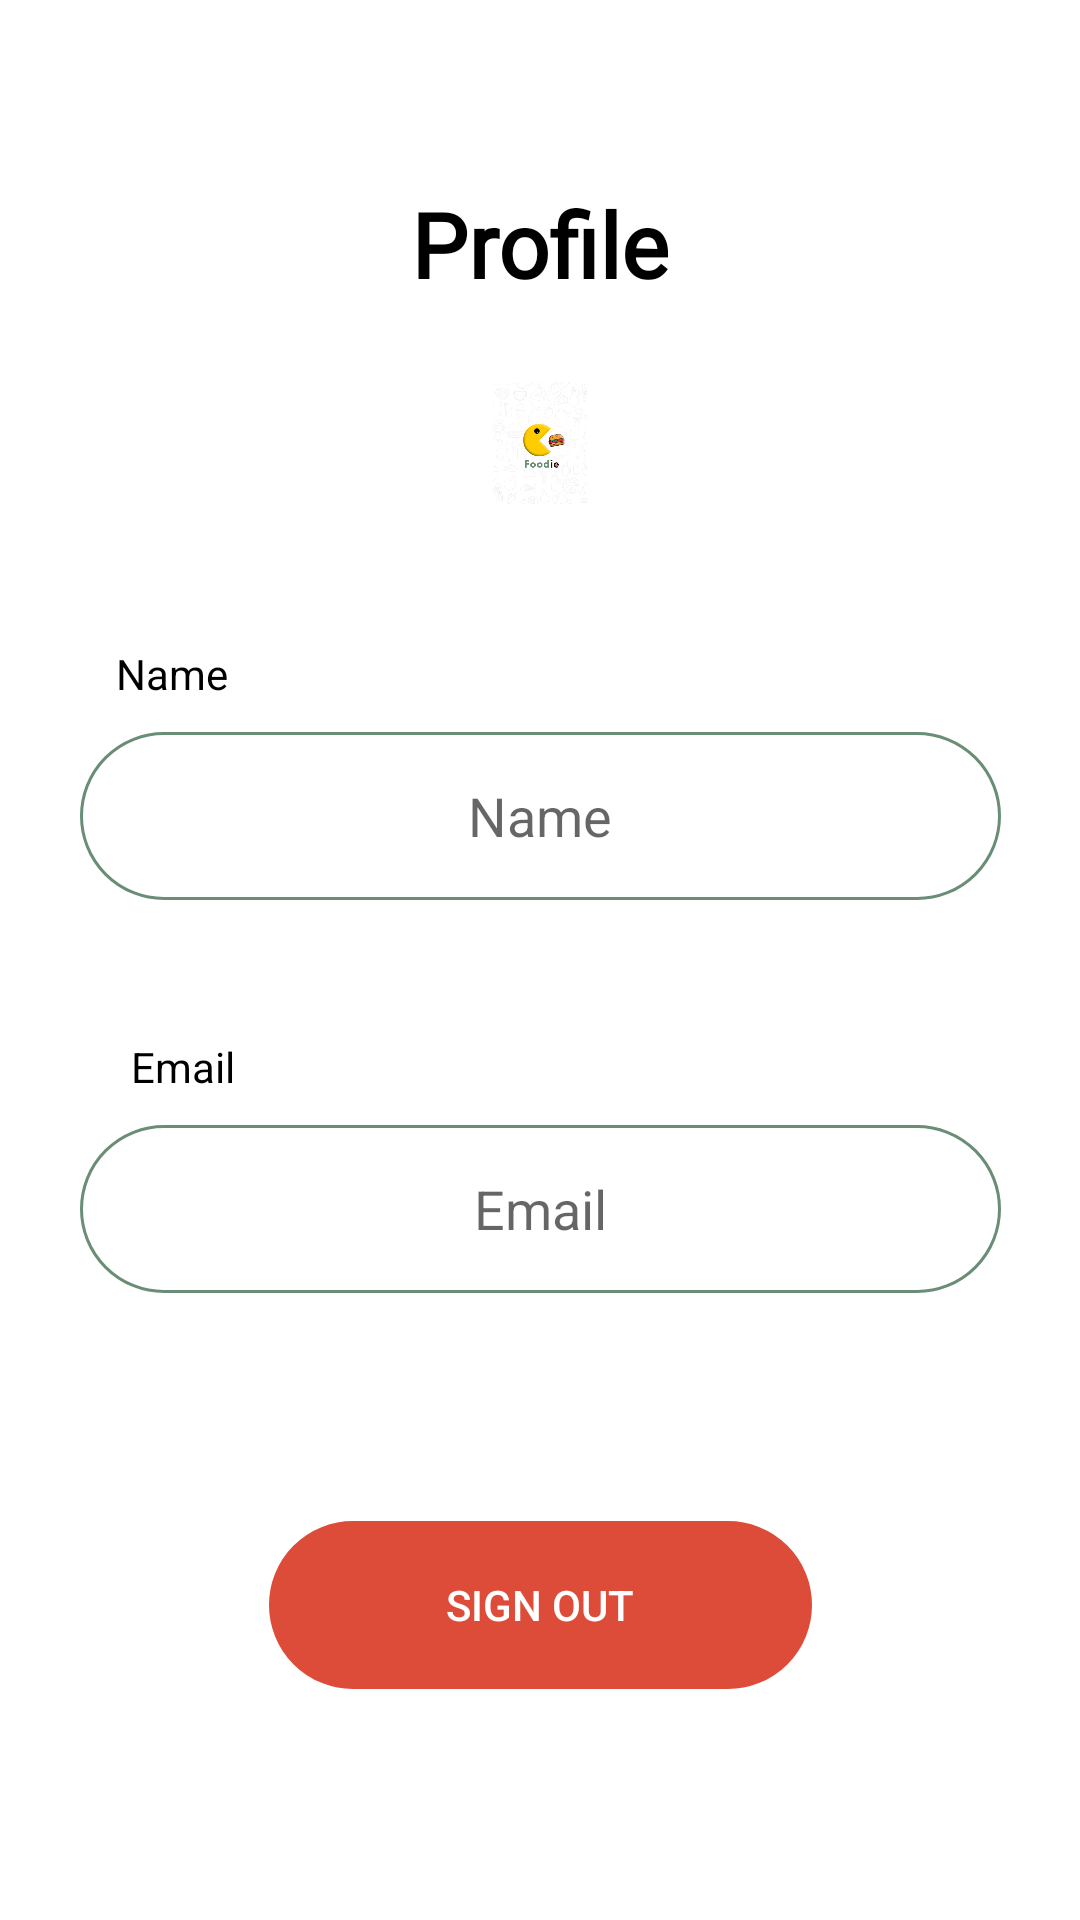

Reconstruct the res/layout file that produces this screen, plus the resources it refers to.
<!-- AndroidManifest.xml: application theme Theme.FoodieV1 -->
<!-- res/layout/activity_profile.xml -->
<?xml version="1.0" encoding="utf-8"?>
<androidx.constraintlayout.widget.ConstraintLayout xmlns:android="http://schemas.android.com/apk/res/android"
    xmlns:app="http://schemas.android.com/apk/res-auto"
    xmlns:tools="http://schemas.android.com/tools"
    android:layout_width="match_parent"
    android:layout_height="match_parent"
    android:background="@color/white"
    tools:context=".ProfileActivity">

    <TextView
        android:id="@+id/profileTextView"
        android:layout_width="wrap_content"
        android:layout_height="wrap_content"
        android:layout_marginTop="61dp"
        android:layout_marginBottom="26dp"
        android:fontFamily="@font/roboto_mono_bold"
        android:text="Profile"
        android:textColor="@color/black"
        android:textSize="30sp"
        android:textStyle="bold"
        app:layout_constraintBottom_toTopOf="@+id/profileImageView"
        app:layout_constraintEnd_toEndOf="parent"
        app:layout_constraintStart_toStartOf="parent"
        app:layout_constraintTop_toTopOf="parent" />

    <ImageView
        android:id="@+id/profileImageView"
        android:layout_width="0dp"
        android:layout_height="0dp"
        android:layout_marginBottom="47dp"
        app:layout_constraintBottom_toTopOf="@+id/profileNameTextViewTag"
        app:layout_constraintEnd_toEndOf="parent"
        app:layout_constraintStart_toStartOf="parent"
        app:layout_constraintTop_toBottomOf="@+id/profileTextView"
        app:srcCompat="@drawable/foodie_logo" />

    <EditText
        android:id="@+id/profileEmailAddress"
        android:layout_width="wrap_content"
        android:layout_height="wrap_content"
        android:layout_marginBottom="76dp"
        android:background="@drawable/button_light_white"
        android:ems="10"
        android:enabled="false"
        android:hint="Email"
        android:inputType="textEmailAddress"
        android:textAlignment="center"
        android:textColor="@color/black"
        app:layout_constraintBottom_toTopOf="@+id/signOutButton"
        app:layout_constraintEnd_toEndOf="parent"
        app:layout_constraintStart_toStartOf="parent"
        app:layout_constraintTop_toBottomOf="@+id/profileEmailTextViewtag" />

    <EditText
        android:id="@+id/profileName"
        android:layout_width="wrap_content"
        android:layout_height="wrap_content"
        android:layout_marginBottom="46dp"
        android:background="@drawable/button_light_white"
        android:ems="10"
        android:enabled="false"
        android:hint="Name"
        android:inputType="textPersonName"
        android:textAlignment="center"
        android:textColor="@color/black"
        app:layout_constraintBottom_toTopOf="@+id/profileEmailTextViewtag"
        app:layout_constraintEnd_toEndOf="parent"
        app:layout_constraintStart_toStartOf="parent"
        app:layout_constraintTop_toBottomOf="@+id/profileNameTextViewTag" />

    <androidx.appcompat.widget.AppCompatButton
        android:id="@+id/signOutButton"
        android:layout_width="wrap_content"
        android:layout_height="wrap_content"
        android:layout_marginBottom="77dp"
        android:background="@drawable/small_bg_red"
        android:text="Sign Out"
        android:textColor="@color/white"
        app:layout_constraintBottom_toBottomOf="parent"
        app:layout_constraintEnd_toEndOf="parent"
        app:layout_constraintStart_toStartOf="parent"
        app:layout_constraintTop_toBottomOf="@+id/profileEmailAddress" />

    <TextView
        android:id="@+id/profileNameTextViewTag"
        android:layout_width="wrap_content"
        android:layout_height="wrap_content"
        android:layout_marginStart="12dp"
        android:layout_marginBottom="10dp"
        android:text="Name"
        android:textColor="@color/black"
        android:textSize="14sp"
        app:layout_constraintBottom_toTopOf="@+id/profileName"
        app:layout_constraintStart_toStartOf="@+id/profileName"
        app:layout_constraintTop_toBottomOf="@+id/profileImageView" />

    <TextView
        android:id="@+id/profileEmailTextViewtag"
        android:layout_width="wrap_content"
        android:layout_height="wrap_content"
        android:layout_marginStart="17dp"
        android:layout_marginBottom="10dp"
        android:text="Email"
        android:textColor="@color/black"
        android:textSize="14sp"
        app:layout_constraintBottom_toTopOf="@+id/profileEmailAddress"
        app:layout_constraintStart_toStartOf="@+id/profileEmailAddress"
        app:layout_constraintTop_toBottomOf="@+id/profileName" />

</androidx.constraintlayout.widget.ConstraintLayout>
<!-- resources referenced by this layout -->
<resources>
  <color name="black">#FF000000</color>
  <color name="white">#FFFFFFFF</color>
  <!-- drawable button_light_white: png bitmap (drawable-hdpi, 3259 bytes) -->
  <!-- drawable foodie_logo: png bitmap (drawable, 61086 bytes) -->
  <!-- drawable small_bg_red: png bitmap (drawable-hdpi, 2865 bytes) -->
  <style name="Theme.FoodieV1" parent="Theme.AppCompat.DayNight.NoActionBar">
          
          <item name="colorPrimary">@color/purple_500</item>
          <item name="colorPrimaryVariant">@color/purple_700</item>
          <item name="colorOnPrimary">@color/white</item>
          
          <item name="colorSecondary">@color/teal_200</item>
          <item name="colorSecondaryVariant">@color/teal_700</item>
          <item name="colorOnSecondary">@color/black</item>
          
          <item name="android:statusBarColor">@color/colorPrimaryVariant</item>
  
      </style>
  <color name="purple_500">#FF6200EE</color>
  <color name="purple_700">#FF3700B3</color>
  <color name="teal_200">#FF03DAC5</color>
  <color name="teal_700">#FF018786</color>
  <color name="colorPrimaryVariant">#698E75</color>
</resources>
